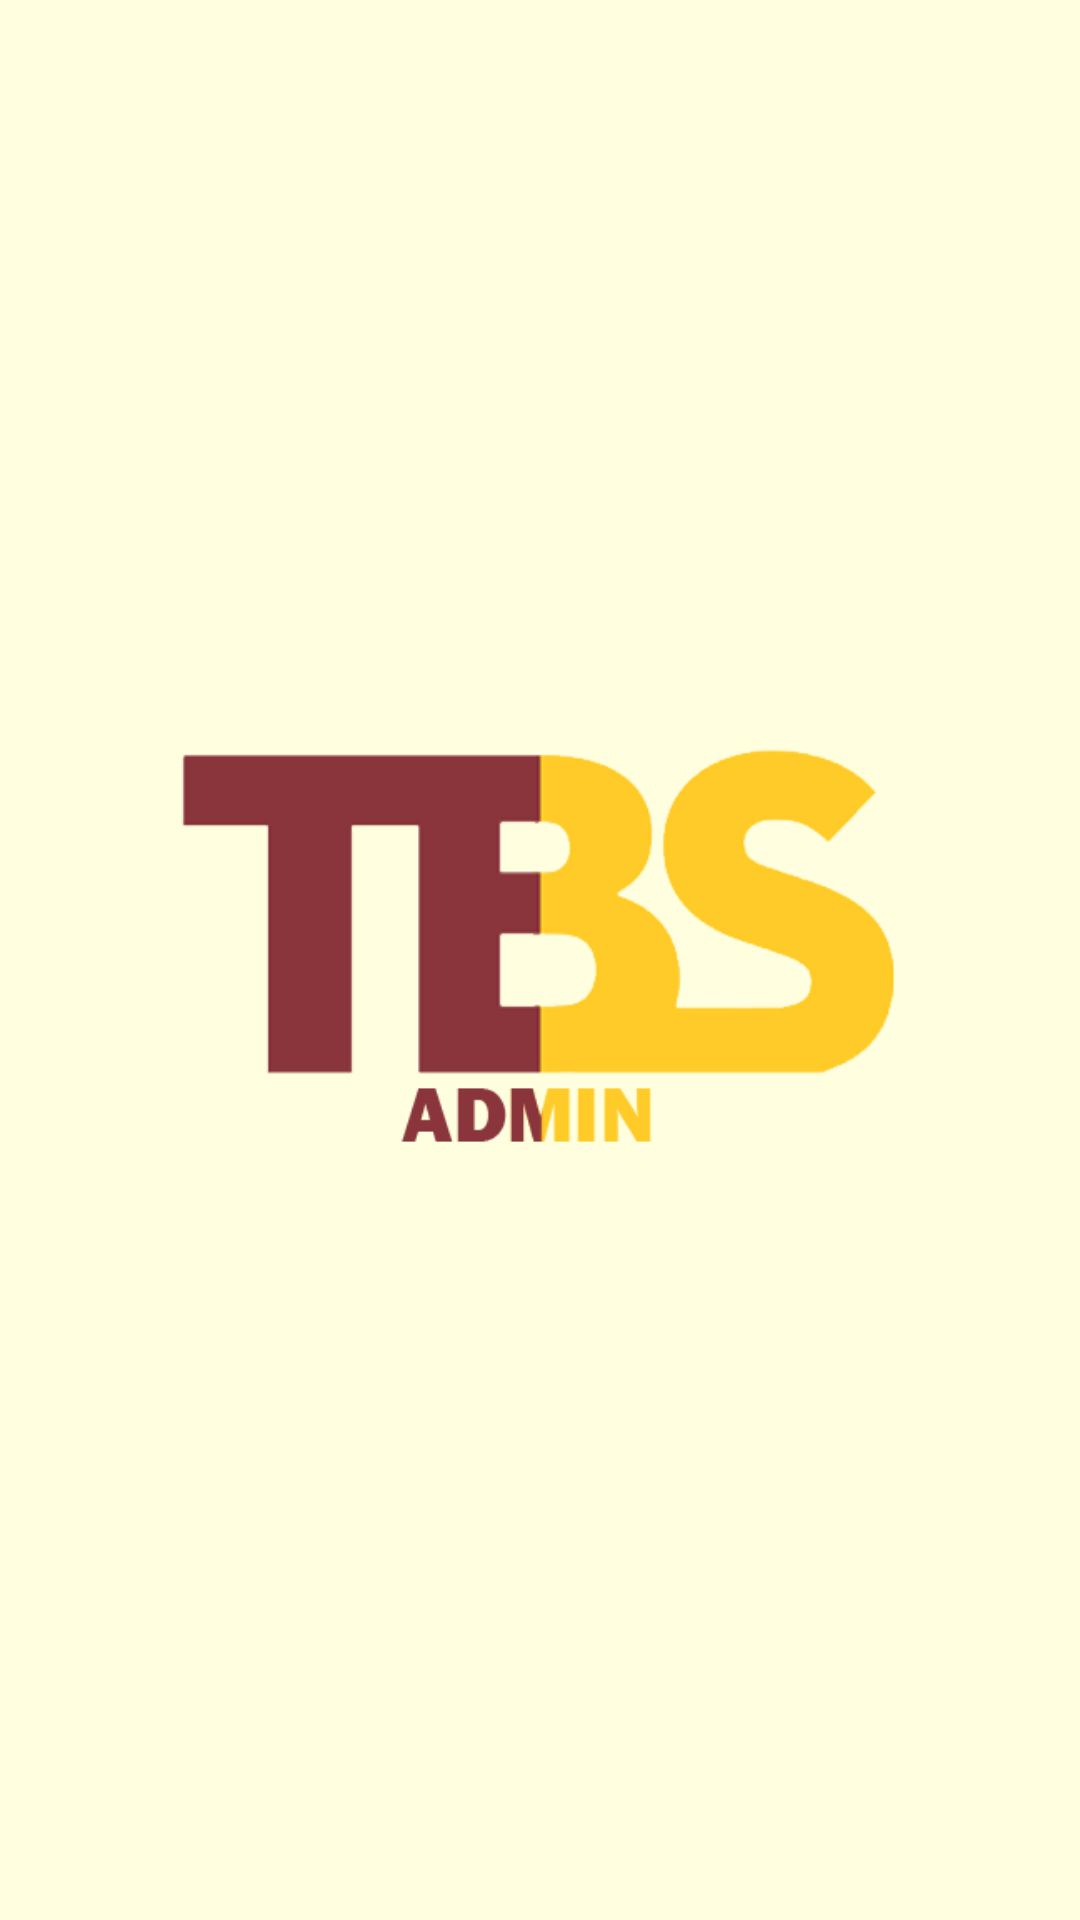

Layout XML and referenced resources for this Android screen:
<!-- AndroidManifest.xml: application theme MyMaterialTheme -->
<!-- res/layout/activity_splash.xml -->
<?xml version="1.0" encoding="utf-8"?>
<RelativeLayout xmlns:android="http://schemas.android.com/apk/res/android"
    xmlns:tools="http://schemas.android.com/tools"
    android:layout_width="match_parent"
    android:layout_height="match_parent"
    android:background="@color/LightYellow"
    android:paddingBottom="@dimen/activity_vertical_margin"
    android:paddingLeft="@dimen/activity_horizontal_margin"
    android:paddingRight="@dimen/activity_horizontal_margin"
    android:paddingTop="@dimen/activity_vertical_margin"
    tools:context="citu.teknoybuyandselluser.SplashActivity">

    <ImageView
        android:layout_width="250dp"
        android:layout_height="200dp"
        android:layout_centerInParent="true"
        android:src="@drawable/toplogoappadmin" />

</RelativeLayout>
<!-- resources referenced by this layout -->
<resources>
  <color name="LightYellow">#FFFFE0</color>
  <!-- drawable toplogoappadmin: png bitmap (drawable, 23843 bytes) -->
  <style name="MyMaterialTheme" parent="MyMaterialTheme.Base">
      </style>
  <style name="MyMaterialTheme.Base" parent="Theme.AppCompat.Light.DarkActionBar">
          <item name="windowNoTitle">true</item>
          <item name="windowActionBar">false</item>
          <item name="colorPrimary">@color/colorPrimary</item>
          <item name="colorPrimaryDark">@color/colorPrimaryDark</item>
          <item name="colorAccent">@color/colorAccent</item>
      </style>
  <color name="colorPrimary">#FFD700</color>
  <color name="colorPrimaryDark">#FFD700</color>
  <color name="colorAccent">#89343B</color>
</resources>
